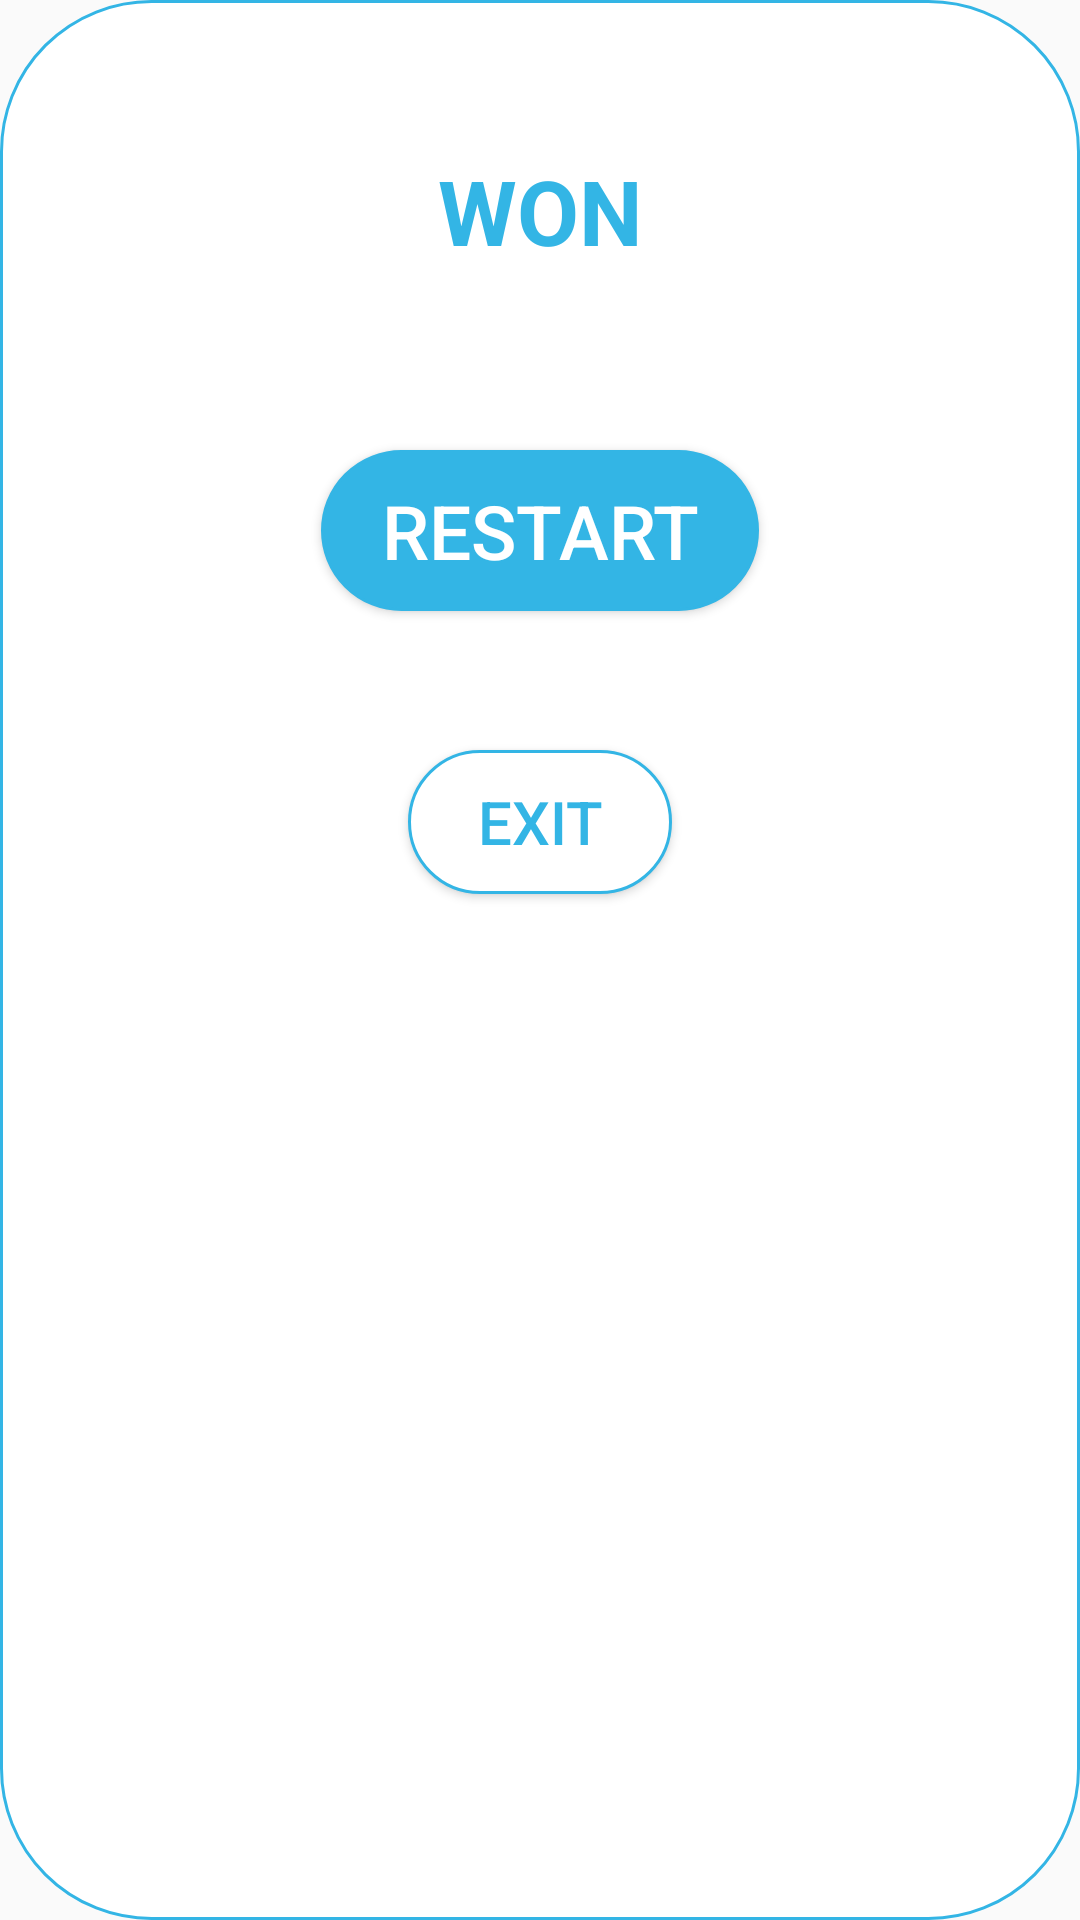

Android layout source for this screen:
<!-- AndroidManifest.xml: application theme AppTheme -->
<!-- res/layout/alert_dialog.xml -->
<?xml version="1.0" encoding="utf-8"?>
<RelativeLayout xmlns:android="http://schemas.android.com/apk/res/android"
    android:layout_width="match_parent"
    android:layout_height="wrap_content"
    android:background="@drawable/container">
    <TextView
        android:id="@+id/result"
        android:layout_width="match_parent"
        android:layout_height="wrap_content"
        android:textColor="@color/blue"
        android:textSize="30sp"
        android:text="WON"
        android:textStyle="bold"
        android:layout_marginTop="50dp"
        android:gravity="center"
        />

    <Button
        android:id="@+id/restart"
        android:layout_width="wrap_content"
        android:layout_height="wrap_content"
        android:background="@drawable/button"
        android:text="@string/restart"
        android:textColor="@color/white"
        android:textSize="25sp"
        android:layout_centerHorizontal="true"
        android:paddingTop="10dp"
        android:paddingBottom="10dp"
        android:paddingLeft="20dp"
        android:paddingRight="20dp"
        android:layout_marginTop="150dp"/>

    <Button
        android:id="@+id/exit"
        android:layout_width="wrap_content"
        android:layout_height="wrap_content"
        android:background="@drawable/light_button"
        android:text="@string/exit"
        android:textSize="20sp"
        android:layout_gravity="center_horizontal"
        android:textColor="@color/blue"
        android:layout_marginTop="250dp"
        android:layout_centerHorizontal="true"
        android:layout_marginBottom="20dp"/>

</RelativeLayout>
<!-- resources referenced by this layout -->
<resources>
  <color name="blue">#33b5e5</color>
  <color name="white">#FFFFFF</color>
  <!-- drawable button (drawable) -->
  <?xml version="1.0" encoding="utf-8"?>
  <selector xmlns:android="http://schemas.android.com/apk/res/android" >
      <item android:state_pressed="true" >
          <shape android:shape="rectangle"  >
              <corners android:radius="100dip" />
              <stroke android:width="1dip" android:color="#33b5e5" />
              <gradient android:angle="-90" android:startColor="#53c9f4" android:endColor="#53c9f4"  />
          </shape>
      </item>
      <item >
          <shape android:shape="rectangle"  >
              <corners android:radius="100dip" />
              <stroke android:width="1dip" android:color="#33b5e5" />
              <gradient android:angle="-90" android:startColor="#33b5e5" android:endColor="#33b5e5" />
          </shape>
      </item>
  </selector>
  <!-- drawable container (drawable) -->
  <?xml version="1.0" encoding="utf-8"?>
  <selector xmlns:android="http://schemas.android.com/apk/res/android" >
      <item>
          <shape android:shape="rectangle"  >
              <corners android:radius="50dp"/>
              <stroke android:width="1dp" android:color="@color/blue" />
              <solid android:color="@color/white"/>
          </shape>
      </item>
  </selector>
  <!-- drawable light_button (drawable) -->
  <?xml version="1.0" encoding="utf-8"?>
  <selector xmlns:android="http://schemas.android.com/apk/res/android" >
      <item >
          <shape android:shape="rectangle"  >
              <corners android:radius="100dip" />
              <stroke android:width="1dip" android:color="#33b5e5" />
              <gradient android:angle="-90" android:startColor="@color/white" android:endColor="@color/white" />
          </shape>
      </item>
  </selector>
  <string name="exit">Exit</string>
  <string name="restart">Restart</string>
  <style name="AppTheme" parent="Theme.AppCompat.Light.NoActionBar">
          <item name="colorPrimary">@color/blue</item>
          <item name="colorPrimaryDark">@color/blue</item>
          <item name="colorAccent">@color/blue</item>
      </style>
</resources>
